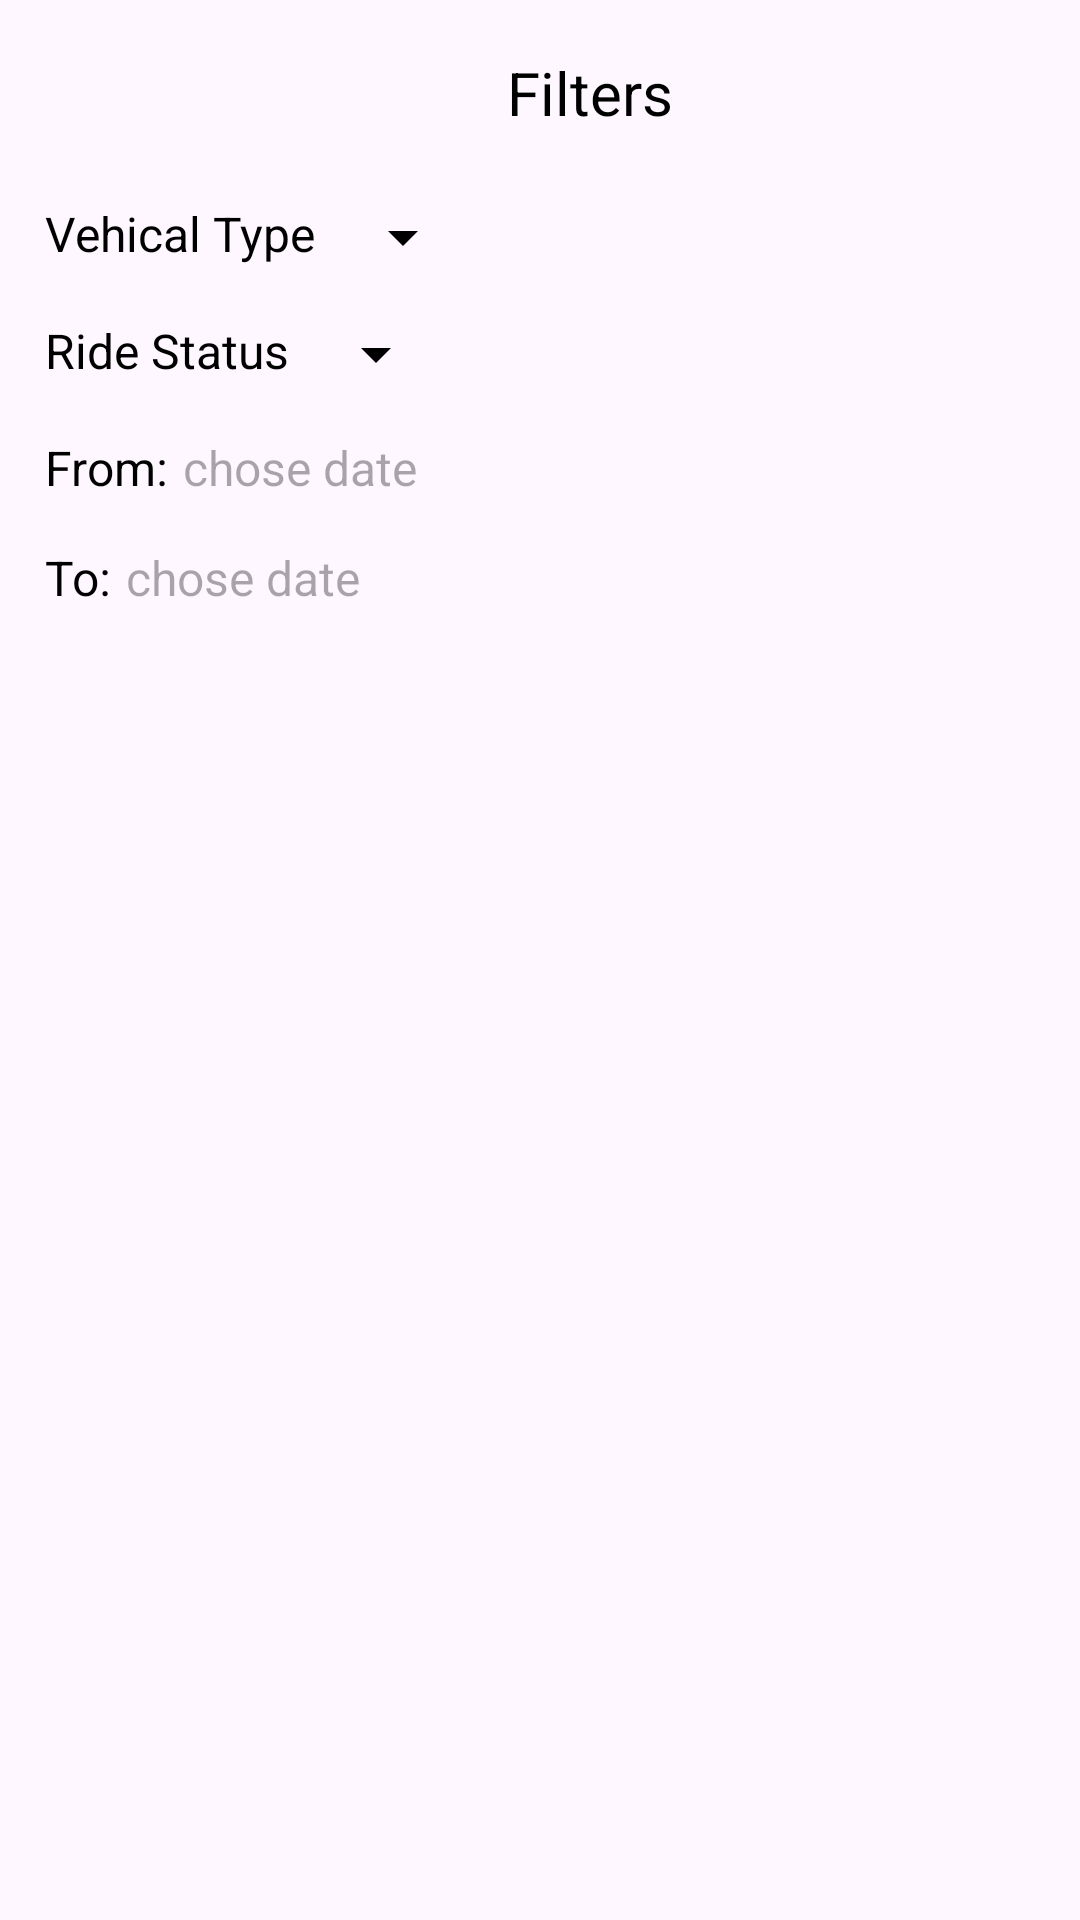

Reconstruct the res/layout file that produces this screen, plus the resources it refers to.
<!-- AndroidManifest.xml: application theme Theme.Task4 -->
<!-- res/layout/bottom_sheet_filters.xml -->
<?xml version="1.0" encoding="utf-8"?>
<androidx.constraintlayout.widget.ConstraintLayout xmlns:android="http://schemas.android.com/apk/res/android"
    xmlns:app="http://schemas.android.com/apk/res-auto"
    xmlns:tools="http://schemas.android.com/tools"
    android:layout_width="match_parent"
    android:layout_height="wrap_content"
    android:backgroundTintMode="src_in"
    android:padding="10dp">

    <LinearLayout
        android:id="@+id/linearLayout9"
        android:layout_width="wrap_content"
        android:layout_height="wrap_content"
        android:orientation="horizontal"
        android:padding="5dp"
        app:layout_constraintEnd_toEndOf="parent"
        app:layout_constraintStart_toStartOf="parent"
        app:layout_constraintTop_toTopOf="parent">

        <ImageView
            android:id="@+id/imageView7"
            android:layout_width="33dp"
            android:layout_height="32dp"

            app:srcCompat="@drawable/baseline_filter_list_24" />

        <TextView
            android:id="@+id/textView6"
            android:layout_width="wrap_content"
            android:layout_height="wrap_content"

            android:layout_gravity="center"
            android:text="Filters"
            android:textSize="20sp" />


    </LinearLayout>

    <LinearLayout
        android:id="@+id/linearLayout10"
        android:layout_width="wrap_content"
        android:layout_height="wrap_content"
        android:layout_marginTop="10dp"
        android:orientation="horizontal"
        android:padding="5dp"
        app:layout_constraintStart_toStartOf="parent"
        app:layout_constraintTop_toBottomOf="@+id/linearLayout9">

        <TextView
            android:id="@+id/textView14"
            android:layout_width="wrap_content"
            android:layout_height="wrap_content"
            android:text="Vehical Type"
            android:textSize="16sp" />


        <androidx.appcompat.widget.AppCompatSpinner
            android:layout_width="wrap_content"
            android:id="@+id/v_type"

            android:layout_marginLeft="5dp"
            android:layout_height="wrap_content"/>
    </LinearLayout>

    <LinearLayout
        android:id="@+id/linearLayout11"
        android:layout_width="wrap_content"
        android:layout_height="wrap_content"
        android:layout_marginTop="5dp"
        android:orientation="horizontal"
        android:padding="5dp"
        app:layout_constraintStart_toStartOf="parent"
        app:layout_constraintTop_toBottomOf="@+id/linearLayout10">

        <TextView
            android:id="@+id/textView21"
            android:layout_width="wrap_content"
            android:layout_height="wrap_content"
            android:text="Ride Status"
            android:textSize="16sp" />

        <Spinner
            android:id="@+id/s_type"
            android:layout_width="wrap_content"
            android:layout_height="wrap_content"
            android:layout_marginLeft="5dp"
            android:gravity="center" />
    </LinearLayout>

    <LinearLayout
        android:id="@+id/linearLayout12"
        android:layout_width="wrap_content"
        android:layout_height="wrap_content"
        android:layout_marginTop="5dp"
        android:orientation="horizontal"
        android:padding="5dp"
        app:layout_constraintStart_toStartOf="parent"
        app:layout_constraintTop_toBottomOf="@+id/linearLayout11">

        <TextView
            android:id="@+id/textView22"
            android:layout_width="wrap_content"
            android:layout_height="wrap_content"
            android:text="From:"
            android:textSize="16sp" />

        <TextView
            android:id="@+id/from"
            android:layout_width="wrap_content"
            android:layout_height="wrap_content"
            android:layout_marginLeft="5dp"
            android:hint="chose date"
            android:textSize="16sp" />
    </LinearLayout>

    <LinearLayout
        android:layout_width="wrap_content"
        android:layout_height="wrap_content"
        android:layout_marginTop="5dp"
        android:orientation="horizontal"
        android:padding="5dp"
        app:layout_constraintStart_toStartOf="parent"
        app:layout_constraintTop_toBottomOf="@+id/linearLayout12">

        <TextView
            android:id="@+id/textView23"
            android:layout_width="wrap_content"
            android:layout_height="wrap_content"
            android:text="To:"
            android:textSize="16sp" />

        <TextView
            android:id="@+id/to"
            android:layout_width="wrap_content"
            android:layout_height="wrap_content"
            android:layout_marginLeft="5dp"
            android:hint="chose date"
            android:textSize="16sp" />
    </LinearLayout>

</androidx.constraintlayout.widget.ConstraintLayout>
<!-- resources referenced by this layout -->
<resources>
  <style name="Theme.Task4" parent="Base.Theme.Task4" />
  <style name="Base.Theme.Task4" parent="Theme.Material3.Light.NoActionBar">
          <item name="colorPrimary">@color/yello</item>
          <item name="colorPrimaryDark">@color/yello</item>
          <item name="colorAccent">@color/yello</item>
          <item name="colorControlHighlight">@color/litebackground</item>
  
  
         <item name="android:textColorHighlight">@color/litebackground</item>
          <item name="android:textColorSecondary">@color/black</item>
          <item name="android:textColorPrimary">@color/black</item>
          <item name="android:textColor">@color/black</item>
          
      </style>
  <color name="yello">#FCE622</color>
  <color name="litebackground">#F9FCDB</color>
  <color name="black">#FF000000</color>
</resources>
